pico-8 play session: mixed d-pad (fixed 12-tick cycle)

[t = 2 s] mixed d-pad (1.2s cycle ×~1): → ← ↑ ↓ + 🅾/❎ taps, ~2s
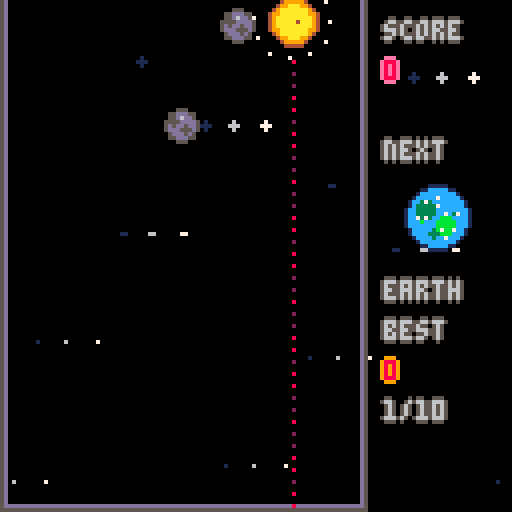
[t = 4 s] mixed d-pad (1.2s cycle ×~3): → ← ↑ ↓ + 🅾/❎ taps, ~4s
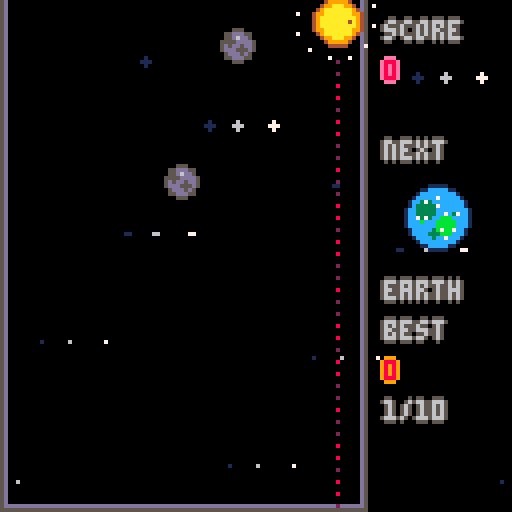

pico-8 cartridge
version 42
__lua__
-- cosmic cascade
-- by hailey stewart

-- tab 0: main
-- core game loop and initialization

function _init()
  -- initialize menu state first
  game_state = "menu"
  setup_menu()
  
  -- drop position and properties
  drop_x = 45        -- where we're aiming (centered in container)
  drop_y = 5         -- drop height (very top)
  
  -- game area (minimal 1px walls, ground 2px from bottom)
  ground_y = 126     -- ground starts 2 pixels from bottom
  container_left = 1    -- 1 pixel left wall
  container_right = 90  -- leaves 1px for right wall + space for ui
  
  -- drop system
  holding_planet = true  -- true = holding, false = can drop next
  
  -- planet type system
  current_planet_type = 1  -- start with mercury
  next_planet_type = random_small_planet()
  
  -- all planets on screen
  planets = {}
  
  -- particle system for merge effects
  particles = {}
  
  -- game scoring
  score = 0
  
  -- initialize game state variables
  high_score = 0
  restart_hold_time = 0
  restart_required_time = 1  -- 1 second
  hasdropped = false  -- track if player has dropped a planet yet
  failcounter = 0     -- fail counter for game over detection
end

function _update60()
  if game_state == "menu" then
    update_menu()
  elseif game_state == "playing" then
    -- update game state logic first
    update_game_state()
    
    if holding_planet then
      -- when holding: allow left/right movement for aiming
      if btn(0) then drop_x = drop_x - 2 end  -- left (faster for bigger container)
      if btn(1) then drop_x = drop_x + 2 end  -- right
      
      -- keep drop position within bounds (much larger container)
      local planet_radius = planet_types[current_planet_type][1]
      if drop_x - planet_radius < container_left then
        drop_x = container_left + planet_radius
      end
      if drop_x + planet_radius > container_right then
        drop_x = container_right - planet_radius
      end
      
      -- drop the planet when z is pressed
      if btnp(4) then
        -- create new planet and add to planets table
        local planet_radius = planet_types[current_planet_type][1]
        local new_planet = {
          x = drop_x,
          y = drop_y,
          vx = 0,
          vy = 0,
          planet_type = current_planet_type,
          weight = planet_radius,
          hitcount = 0,      -- initialize for game over detection
          failcounter = 0    -- initialize for game over detection
        }
        add(planets, new_planet)
        
        -- mark that we've dropped our first planet
        hasdropped = true
        
        -- prepare next planet
        current_planet_type = next_planet_type
        next_planet_type = random_small_planet()
      end
    end
    
    -- update physics
    update_physics()
    
    -- update particles
    update_particles()

    -- manual restart (x button) - only during gameplay
    if btnp(5) then
      restart_game()
    end
  elseif game_state == "gameover" then
    -- restart logic handled in update_game_state()
    update_game_state()
  end
end

function _draw()
  if game_state == "menu" then
    draw_menu()
  else
    -- clear screen with deep space background
    cls(0)  -- black background
    
    -- draw space background
    draw_space_background()
    
    -- draw container
    draw_container()
    
    -- draw all planets that have been dropped
    for planet in all(planets) do
      draw_planet(planet.x, planet.y, planet.planet_type)
      
      -- draw warning indicator for planets above danger zone
      if planet.failcounter and planet.failcounter > 3 then
        local planet_radius = planet_types[planet.planet_type][1]
        -- flashing red circle around failing planet
        local flash_color = 8 + flr(time() * 8) % 2  -- alternates between 8 and 9 (red/orange)
        circ(planet.x, planet.y, planet_radius + 1, flash_color)
      end
    end
    
    -- draw merge particle effects
    draw_particles()
    
    -- draw drop cursor and preview when holding (only during gameplay)
    if holding_planet and game_state == "playing" then
      draw_drop_preview()
    end
    
    -- draw ui
    draw_ui()
    
    -- draw game over screen if needed (no more victory state)
    if game_state == "gameover" then
      draw_game_over_screen()
    end
  end
end
-->8
-- tab 1: physics
-- planet movement, collisions, and merging

function update_physics()
  -- reset hitcount for all planets at start of frame
  for planet in all(planets) do
    planet.hitcount = planet.hitcount or 0
    planet.failcounter = planet.failcounter or 0
  end
  
  -- update all planets on screen
  for planet in all(planets) do
    local planet_radius = planet_types[planet.planet_type][1]
    
    -- reset collision impulses
    planet.ix = 0
    planet.iy = 0
    
    -- apply lighter gravity
    planet.vy = planet.vy + 0.05
    
    -- move planet
    planet.x = planet.x + planet.vx
    planet.y = planet.y + planet.vy
    
    -- bounce off ground
    if planet.y + planet_radius > ground_y then
      planet.y = ground_y - planet_radius
      planet.vy = abs(planet.vy) * -0.5
    end
    
    -- bounce off walls (updated for much larger container)
    if planet.x < container_left + planet_radius then
      planet.x = container_left + planet_radius
      planet.vx = abs(planet.vx) * 0.5
    end
    if planet.x > container_right - planet_radius then
      planet.x = container_right - planet_radius
      planet.vx = abs(planet.vx) * -0.5
    end
  end

  -- collision detection and merging
  local merges = {}
  
  for i = 1, #planets do
    for j = i + 1, #planets do
      local planet1 = planets[i]
      local planet2 = planets[j]
      local radius1 = planet_types[planet1.planet_type][1]
      local radius2 = planet_types[planet2.planet_type][1]
      
      -- calculate distance between planets
      local dx = planet1.x - planet2.x
      local dy = planet1.y - planet2.y
      local distance = sqrt(dx * dx + dy * dy)
      local min_distance = radius1 + radius2
      
      -- if planets are overlapping
      if distance < min_distance and distance > 0 then
        -- mark both planets as having been hit (for game over detection)
        planet1.hitcount = planet1.hitcount + 1
        planet2.hitcount = planet2.hitcount + 1
        
        -- calculate push amount
        local push = min_distance - distance
        
        -- use planet weight
        local weight1 = planet1.weight
        local weight2 = planet2.weight
        local total_weight = weight1 + weight2
        local strength1 = weight2 / total_weight
        local strength2 = weight1 / total_weight
        
        -- normalize direction
        dx = dx / distance
        dy = dy / distance
        
        -- accumulate impulses
        planet1.ix = planet1.ix + dx * push * strength1
        planet1.iy = planet1.iy + dy * push * strength1
        planet2.ix = planet2.ix - dx * push * strength2
        planet2.iy = planet2.iy - dy * push * strength2
        
        -- check for merge
        if planet1.planet_type == planet2.planet_type then
          add(merges, {planet1, planet2})
        end
      end
    end
  end
  
  -- apply accumulated impulses
  for planet in all(planets) do
    planet.x = planet.x + planet.ix * 0.7
    planet.y = planet.y + planet.iy * 0.7
    planet.vx = planet.vx + planet.ix * 0.35
    planet.vy = planet.vy + planet.iy * 0.35
  end
  
  -- process merges
  process_merges(merges)
end

function process_merges(merges)
  for merge in all(merges) do
    local planet1 = merge[1]
    local planet2 = merge[2]
    
    if planet1.deleted != true and planet2.deleted != true then
      -- calculate merge position
      local merge_x = (planet1.x + planet2.x) / 2
      local merge_y = (planet1.y + planet2.y) / 2
      
      -- create star particle effect at merge location
      create_merge_particles(merge_x, merge_y, planet1.planet_type)
      
      -- add score based on planet type (bigger bonus for later planets)
      score = score + planet1.planet_type * planet1.planet_type * 5
      
      -- special case: if both planets are suns, they disappear instead of merging
      if planet_types[planet1.planet_type][4] == "sun" and planet_types[planet2.planet_type][4] == "sun" then
        -- create extra spectacular particle effect for sun collision
        create_sun_collision_effect(merge_x, merge_y)
        -- add bonus score for sun collision
        score = score + 1000
        
        -- both suns disappear - no new planet created
        planet1.deleted = true
        planet2.deleted = true
        del(planets, planet1)
        del(planets, planet2)
        
      else
        -- normal merge: create new bigger planet
        local new_type = planet1.planet_type + 1
        if new_type <= #planet_types then
          local new_radius = planet_types[new_type][1]
          local new_planet = {
            x = merge_x,
            y = merge_y,
            vx = (planet1.vx + planet2.vx) / 2,
            vy = (planet1.vy + planet2.vy) / 2,
            planet_type = new_type,
            weight = new_radius,
            hitcount = 0,      -- initialize hitcount
            failcounter = 0    -- initialize failcounter
          }
          add(planets, new_planet)
          
          -- special celebration for creating the sun!
          if planet_types[new_type][4] == "sun" then
            create_sun_celebration(merge_x, merge_y)
          end
        end
        
        -- remove old planets
        planet1.deleted = true
        planet2.deleted = true
        del(planets, planet1)
        del(planets, planet2)
      end
    end
  end
end

function create_sun_collision_effect(x, y)
  -- massive particle explosion when two suns collide
  for i = 1, 150 do
    local angle = rnd(1)
    local speed = rnd(12) + 5  -- faster and more spread out
    local particle = {
      x = x,
      y = y,
      vx = cos(angle) * speed,
      vy = sin(angle) * speed,
      life = 100 + rnd(50),  -- longer lasting
      max_life = 100 + rnd(50),
      color = rnd() > 0.3 and 7 or (rnd() > 0.5 and 9 or 10),  -- white, orange, yellow
      size = rnd(4) + 3  -- bigger particles
    }
    particle.max_life = particle.life
    add(particles, particle)
  end
end

function create_sun_celebration(x, y)
  -- extra spectacular particle effect for the sun
  for i = 1, 100 do
    local angle = rnd(1)
    local speed = rnd(8) + 3
    local particle = {
      x = x,
      y = y,
      vx = cos(angle) * speed,
      vy = sin(angle) * speed,
      life = 80 + rnd(40),
      max_life = 80 + rnd(40),
      color = rnd() > 0.5 and 9 or 10,  -- orange and yellow
      size = rnd(3) + 2
    }
    particle.max_life = particle.life
    add(particles, particle)
  end
end
-->8
-- tab 2: planets
-- planet configurations and drawing functions

-- planet configurations: radius, main_color, accent_color, name
planet_types = {
  {4, 5, 13, "mercury"},     -- tiny
  {6, 9, 4, "venus"},        -- small  
  {8, 12, 7, "earth"},       -- medium
  {10, 8, 2, "mars"},        -- large
  {12, 11, 3, "jupiter"},    -- bigger gas giant with rings
  {14, 10, 9, "saturn"},     -- big with prominent rings
  {17, 13, 5, "uranus"},     -- ice giant
  {19, 1, 12, "neptune"},    -- ice giant
  {22, 6, 5, "pluto"},       -- dwarf planet
  {24, 9, 10, "sun"},        -- the ultimate goal!
}

function random_small_planet()
  -- only spawn the 4 smallest planets for now
  return flr(rnd(4)) + 1
end

function draw_planet(x, y, planet_type)
  local config = planet_types[planet_type]
  local radius = config[1]
  local main_color = config[2]
  local accent_color = config[3]
  local name = config[4]
  
  if name == "mercury" then
    -- mercury: cratered surface
    circfill(x, y, radius, 5)      -- gray base
    circfill(x, y, radius - 1, 13) -- lighter center
    -- multiple craters
    circfill(x - 2, y - 1, 1, 5)
    circfill(x + 1, y + 1, 1, 5)
    pset(x, y - 2, 6)
    
  elseif name == "venus" then
    -- venus: thick atmosphere
    circfill(x, y, radius, 4)      -- brown base
    circfill(x, y, radius - 1, 9)  -- orange atmosphere
    circfill(x, y, radius - 2, 10) -- yellow center
    -- atmospheric swirls (adjusted for smaller size)
    for i = 1, 2 do
      local angle = time() * 0.5 + i
      local sx = x + cos(angle) * (radius - 2)
      local sy = y + sin(angle) * 1
      pset(sx, sy, 4)
    end
    
  elseif name == "earth" then
    -- earth: blue with continents and extended atmosphere/clouds
    circfill(x, y, radius, 1)      -- dark blue base
    circfill(x, y, radius - 1, 12) -- blue oceans
    
    -- continents (green/brown) - extended 1 radius outward
    circfill(x - 3, y - 2, 2, 3)   -- continent 1 (larger)
    circfill(x + 2, y + 2, 2, 11)  -- continent 2 (larger)
    circfill(x - 1, y + 4, 1, 3)   -- small island (extended)
    pset(x + 4, y - 1, 3)          -- additional land (extended)
    pset(x - 4, y + 1, 11)         -- additional land (extended)
    
    -- white clouds extending 1 radius beyond surface
    pset(x - 5, y, 7)              -- extended cloud
    pset(x + 5, y - 1, 7)          -- extended cloud
    pset(x + 2, y + 5, 7)          -- extended cloud
    pset(x, y - 5, 7)              -- extended cloud
    pset(x - 3, y - 4, 7)          -- extended cloud
    pset(x + 4, y + 3, 7)          -- extended cloud
    -- original closer clouds
    pset(x - 3, y, 7)
    pset(x + 2, y - 1, 7)
    pset(x + 1, y + 3, 7)
    pset(x, y - 3, 7)
    
  elseif name == "mars" then
    -- mars: red planet with polar caps
    circfill(x, y, radius, 2)      -- dark red base
    circfill(x, y, radius - 1, 8)  -- red surface
    circfill(x, y, radius - 2, 14) -- light red center
    -- polar ice caps (adjusted for smaller size)
    circfill(x, y - radius + 2, 1, 7) -- north pole
    circfill(x, y + radius - 2, 1, 7) -- south pole
    -- dust storms
    pset(x - 2, y, 4)
    pset(x + 2, y - 1, 4)
    pset(x - 1, y + 2, 4)
    
  elseif name == "jupiter" then
    -- jupiter: gas giant with subtle rings and great red spot
    -- draw subtle rings first (jupiter has faint rings)
    for r = 10, 11 do
      for angle = 0, 1, 0.1 do
        local ring_x = x + cos(angle) * r
        local ring_y = y + sin(angle) * r
        if rnd() > 0.7 then  -- sparse, faint rings
          pset(ring_x, ring_y, 5)
        end
      end
    end
    
    -- draw planet body (adjusted for radius 12)
    circfill(x, y, radius - 2, 3)      -- dark green base
    circfill(x, y, radius - 3, 11)     -- light green
    circfill(x, y, radius - 4, 10)     -- yellow center
    
    -- horizontal bands
    for i = -2, 2 do
      line(x - radius + 3, y + i * 2, x + radius - 3, y + i * 2, 3)
    end
    -- great red spot
    circfill(x - 2, y + 1, 2, 8)
    circfill(x - 2, y + 1, 1, 2)
    
  elseif name == "saturn" then
    -- saturn: pale yellow with prominent rings inside the radius
    -- draw rings first (behind the planet) - adjusted for radius 14
    for r = 10, 12 do
      circ(x, y, r, 6)  -- outer ring system
    end
    for r = 7, 8 do
      circ(x, y, r, 5)  -- inner ring system
    end

    -- draw planet body (smaller than full radius to fit rings)
    circfill(x, y, 8, 4)      -- brown base
    circfill(x, y, 7, 10)     -- yellow
    circfill(x, y, 6, 9)      -- orange center

    -- draw rings in front (partial overlap)
    for r = 10, 12 do
      -- draw only parts of rings that would be in front
      for angle = 0.3, 0.7, 0.05 do
        local ring_x = x + cos(angle) * r
        local ring_y = y + sin(angle) * r
        pset(ring_x, ring_y, 6)
      end
    end
    
  elseif name == "uranus" then
    -- uranus: distinctive cyan ice giant (adjusted for radius 17)
    circfill(x, y, radius, 1)      -- dark base
    circfill(x, y, radius - 1, 12) -- light blue main color
    circfill(x, y, radius - 2, 7)  -- white icy center
    
    -- uranus is tilted on its side - draw tilted bands
    for i = -4, 4 do
      local band_x1 = x - radius + 4 + i * 2
      local band_y1 = y - radius + 8
      local band_x2 = x + radius - 4 + i * 2  
      local band_y2 = y + radius - 8
      line(band_x1, band_y1, band_x2, band_y2, 13)
    end
    
    -- ice crystals in distinctive pattern (more for larger size)
    for i = 1, 10 do
      local angle = i * 0.1
      local ix = x + cos(angle) * (radius - 5)
      local iy = y + sin(angle) * (radius - 5)
      pset(ix, iy, 7)
    end
    
  elseif name == "neptune" then
    -- neptune: distinctive deep blue with pink storm features (adjusted for radius 19)
    circfill(x, y, radius, 0)      -- black base
    circfill(x, y, radius - 1, 1)  -- dark blue
    circfill(x, y, radius - 2, 12) -- light blue middle
    
    -- distinctive pink storm systems (using color 14) - larger for bigger planet
    circfill(x - 6, y - 5, 5, 14)   -- large pink storm
    circfill(x - 6, y - 5, 4, 2)    -- dark red center
    circfill(x + 5, y + 4, 3, 14)   -- smaller pink storm
    
    -- unique wind pattern with pink highlights (more for larger size)
    for i = 1, 8 do
      local angle = time() * 0.4 + i * 0.25
      local wx = x + cos(angle) * (radius - 4)
      local wy = y + sin(angle) * 4
      local color = (i % 2 == 0) and 14 or 7  -- alternate pink and white
      pset(wx, wy, color)
    end
    
    -- additional pink atmospheric features
    pset(x - 3, y + 7, 14)
    pset(x + 7, y - 2, 14)
    pset(x - 7, y + 3, 14)
    pset(x + 2, y - 8, 14)
    
  elseif name == "pluto" then
    -- pluto: small, icy dwarf planet (standalone, no charon)
    circfill(x, y, radius, 5)      -- gray base
    circfill(x, y, radius - 1, 6)  -- lighter gray
    circfill(x, y, radius - 2, 7)  -- white center
    -- surface features (heart-shaped region like real pluto)
    circfill(x - 4, y - 4, 3, 4)   -- dark region (like real pluto's heart)
    circfill(x + 2, y + 3, 4, 5)   -- another surface feature
    circfill(x - 2, y + 5, 2, 13)  -- bright icy region
    -- surface details
    pset(x + 6, y - 2, 4)          -- surface marking
    pset(x - 6, y + 1, 7)          -- ice patch
    
  elseif name == "sun" then
    -- sun: massive, brilliant star with solar flares (adjusted for radius 24)
    -- solar corona (outermost layer)
    for r = radius - 2, radius do
      circ(x, y, r, 9)  -- orange corona
    end
    
    -- main solar body
    circfill(x, y, radius - 3, 10)  -- yellow base
    circfill(x, y, radius - 5, 9)   -- orange middle
    circfill(x, y, radius - 7, 8)   -- red core
    
    -- solar flares and prominences (adjusted for smaller size)
    for i = 1, 8 do
      local angle = time() + i * 0.25
      local flare_x = x + cos(angle) * (radius - 2)
      local flare_y = y + sin(angle) * (radius - 2)
      local flare_length = sin(time() * 2 + i) * 2 + 3  -- shorter flares
      local end_x = flare_x + cos(angle) * flare_length
      local end_y = flare_y + sin(angle) * flare_length
      line(flare_x, flare_y, end_x, end_y, 9)
    end
    
    -- sunspots (adjusted positions)
    circfill(x - 4, y - 3, 1, 2)
    circfill(x + 3, y + 2, 1, 0)
    circfill(x - 1, y + 4, 1, 4)
  end
end
-->8
-- tab 3: particles
-- particle system for merge effects

function create_merge_particles(x, y, planet_type)
  -- create bigger, more spectacular white star particles
  local particle_count = 30 + planet_type * 5  -- more particles for bigger planets
  
  for i = 1, particle_count do
    local angle = rnd(1)  -- random direction
    local speed = rnd(5) + 2  -- faster, more dramatic spread
    local particle = {
      x = x,
      y = y,
      vx = cos(angle) * speed,
      vy = sin(angle) * speed,
      life = 40 + rnd(30),  -- longer lasting particles
      max_life = 40 + rnd(30),
      color = 7,  -- bright white
      size = rnd(2) + 1  -- varying particle sizes
    }
    particle.max_life = particle.life
    add(particles, particle)
  end
  
  -- add some special golden particles for bigger planets
  if planet_type >= 5 then  -- jupiter and above
    for i = 1, 10 do
      local angle = rnd(1)
      local speed = rnd(3) + 1
      local particle = {
        x = x,
        y = y,
        vx = cos(angle) * speed,
        vy = sin(angle) * speed,
        life = 50 + rnd(20),
        max_life = 50 + rnd(20),
        color = 10,  -- golden yellow
        size = 2
      }
      particle.max_life = particle.life
      add(particles, particle)
    end
  end
end

function update_particles()
  for p in all(particles) do
    -- move particle
    p.x = p.x + p.vx
    p.y = p.y + p.vy
    
    -- apply gravity and friction
    p.vy = p.vy + 0.1  -- slight gravity
    p.vx = p.vx * 0.98  -- air resistance
    p.vy = p.vy * 0.98
    
    -- fade out over time
    p.life = p.life - 1
    
    -- remove dead particles
    if p.life <= 0 then
      del(particles, p)
    end
  end
end

function draw_particles()
  for p in all(particles) do
    -- draw star shape that fades out with varying sizes
    local fade = p.life / p.max_life
    if fade > 0.3 then
      -- draw larger plus sign for star effect
      local size = p.size or 1
      pset(p.x, p.y, p.color)
      for s = 1, size do
        pset(p.x - s, p.y, p.color)
        pset(p.x + s, p.y, p.color)
        pset(p.x, p.y - s, p.color)
        pset(p.x, p.y + s, p.color)
      end
    else
      -- just single pixel when fading
      pset(p.x, p.y, p.color)
    end
  end
end
-->8
-- tab 4: ui
-- user interface and drawing functions

function draw_space_background()
  -- clear to black space
  cls(0)
  
  -- draw scrolling galaxy background
  draw_moving_galaxy()
end

function draw_moving_galaxy()
  -- multiple layers for parallax effect
  draw_galaxy_layer(0.3, 1, 19)   -- slow moving distant stars
  draw_galaxy_layer(0.7, 6, 15)   -- medium speed gray stars  
  draw_galaxy_layer(1.2, 7, 13)   -- faster white stars
  draw_cosmic_dust()              -- moving cosmic dust clouds
  draw_shooting_stars()           -- angled shooting stars
end

function draw_galaxy_layer(speed, color, star_count)
  local scroll_offset = time() * speed * 10
  
  for star_id = 1, star_count do
    -- create deterministic star positions that repeat seamlessly
    local base_x = (star_id * 47) % 256  -- use 256 for seamless wrapping
    local star_y = (star_id * 31) % 128
    
    -- apply scrolling with wrapping
    local star_x = (base_x + scroll_offset) % 256
    
    -- only draw if star is on screen (with extra margin for wrapping)
    if star_x < 140 then
      -- handle screen wrapping
      local screen_x = star_x % 128
      
      -- different star types based on star_id
      local star_type = star_id % 4
      
      if star_type == 0 then
        -- single pixel
        pset(screen_x, star_y, color)
        
      elseif star_type == 1 then
        -- small cross
        pset(screen_x, star_y, color)
        if screen_x > 0 then pset(screen_x-1, star_y, color) end
        if screen_x < 127 then pset(screen_x+1, star_y, color) end
        if star_y > 0 then pset(screen_x, star_y-1, color) end
        if star_y < 127 then pset(screen_x, star_y+1, color) end
        
      elseif star_type == 2 then
        -- double pixel
        pset(screen_x, star_y, color)
        if screen_x < 127 then pset(screen_x+1, star_y, color) end
        
      else
        -- single bright pixel
        pset(screen_x, star_y, color)
      end
    end
  end
end

function draw_cosmic_dust()
  -- slow moving cosmic dust clouds
  local dust_scroll = time() * 0.5 * 10
  
  for dust_id = 1, 6 do
    local base_x = (dust_id * 67) % 256
    local dust_y = (dust_id * 41) % 128
    local dust_x = (base_x + dust_scroll) % 256
    
    if dust_x < 140 then
      local screen_x = dust_x % 128
      
      -- create small dust cloud clusters
      for i = 0, 3 do
        for j = 0, 2 do
          local cloud_x = screen_x + i
          local cloud_y = dust_y + j
          
          if cloud_x < 128 and cloud_y < 128 then
            -- very subtle dark blue dust
            if (cloud_x + cloud_y + dust_id) % 3 == 0 then
              pset(cloud_x, cloud_y, 1)  -- dark blue
            end
          end
        end
      end
    end
  end
end

function draw_shooting_stars()
  -- shooting stars with angled trajectories
  for star_id = 1, 4 do
    -- each shooting star has a different cycle time
    local cycle_time = 3 + star_id * 0.7  -- different speeds
    local star_progress = (time() + star_id * 2) % cycle_time / cycle_time
    
    -- only show shooting star for part of its cycle
    if star_progress > 0.1 and star_progress < 0.4 then
      -- deterministic starting position and angle for each star
      local start_x = 140 + (star_id * 43) % 50  -- start off-screen right
      local start_y = (star_id * 37) % 100       -- random y position
      local angle = 0.15 + (star_id * 0.1)      -- different angles
      
      -- calculate current position based on progress
      local distance = star_progress * 200  -- how far it's traveled
      local current_x = start_x - cos(angle) * distance
      local current_y = start_y + sin(angle) * distance
      
      -- draw the shooting star trail
      local trail_length = 8 + star_id * 2
      for i = 0, trail_length do
        local trail_x = current_x + cos(angle) * i * 2
        local trail_y = current_y - sin(angle) * i * 2
        
        if trail_x >= 0 and trail_x < 128 and trail_y >= 0 and trail_y < 128 then
          -- fade the trail from bright white to dark
          local brightness = 7 - flr(i / 3)  -- fade from white to darker
          if brightness > 0 then
            pset(trail_x, trail_y, max(brightness, 1))
          end
        end
      end
      
      -- bright head of shooting star
      if current_x >= 0 and current_x < 128 and current_y >= 0 and current_y < 128 then
        pset(current_x, current_y, 7)      -- bright white head
        pset(current_x-1, current_y, 7)    -- make head slightly wider
        pset(current_x, current_y-1, 7)
      end
    end
  end
end

function draw_container()
  -- draw two-layer container: outer purple, inner black
  
  -- outer purple layer (thicker walls)
  -- outer ground (2 pixels thick)
  line(container_left - 1, ground_y, container_right + 1, ground_y, 13)      -- purple ground line
  line(container_left - 1, ground_y + 1, container_right + 1, ground_y + 1, 5) -- second ground line
  
  -- outer left wall (2 pixels thick)  
  line(container_left - 1, 0, container_left - 1, ground_y + 1, 5)          -- outer purple left wall
  line(container_left, 0, container_left, ground_y, 13)                      -- inner purple left wall
  
  -- outer right wall (2 pixels thick)
  line(container_right, 0, container_right, ground_y, 13)                    -- inner purple right wall  
  line(container_right + 1, 0, container_right + 1, ground_y + 1, 5)        -- outer purple right wall
  
  -- inner black layer (1 pixel inside the purple)
  -- inner ground
  line(container_left + 1, ground_y - 1, container_right - 1, ground_y - 1, 0) -- black ground line
  
  -- inner left wall
  line(container_left + 1, 0, container_left + 1, ground_y - 1, 0)          -- black left wall
  
  -- inner right wall
  line(container_right - 1, 0, container_right - 1, ground_y - 1, 0)        -- black right wall
  
  -- danger indicator when failcounter > 3
  if failcounter > 3 then
    local container_width = container_right - container_left
    local fail_width = container_width * 0.5 * (failcounter / 120)
    -- red warning bars from left and right (shrunk by 1 pixel each side)
    rectfill(container_left + 1, 7, container_left + fail_width, 9, 8)  -- left red bar (moved 1 pixel right)
    rectfill(container_right - fail_width, 7, container_right - 1, 9, 8) -- right red bar (moved 1 pixel left)
  end
end

function draw_drop_preview()
  local planet_radius = planet_types[current_planet_type][1]
  
  -- draw a glowing drop path (adjusted for new container)
  for y = drop_y + 10, ground_y, 3 do
    local glow = sin(time() * 2 + y * 0.1) * 0.5 + 0.5
    local color = glow > 0.5 and 8 or 2
    pset(drop_x, y, color)
  end
  
  -- draw the planet we're about to drop
  draw_planet(drop_x, drop_y, current_planet_type)
  
  -- draw orbital indicator around planet
  for i = 1, 12 do
    local angle = i / 12 + time() * 0.5
    local orbit_x = drop_x + cos(angle) * (planet_radius + 4)
    local orbit_y = drop_y + sin(angle) * (planet_radius + 4)
    pset(orbit_x, orbit_y, 7)
  end
end

function draw_ui()
  -- right side ui - clean format
  local ui_x = 96
  
  -- large "score" header with light grey text and dark grey outline
  sprint("score", ui_x, 5, 6, 5)  -- light grey with dark grey outline
  
  -- score value in pink with peach outline
  sprint(score, ui_x, 15, 8, 14)  -- red text with pink outline
  if score > high_score then
    sprint("★", ui_x + 23, 15, 10, 9)  -- yellow star with orange outline (new best!)
  end
  
  -- large "next" header in light grey text and dark grey outline
  sprint("next", ui_x, 35, 6, 5)  -- light grey with dark grey outline
  
  -- next planet preview with planet name
  draw_planet(ui_x + 13, 54, next_planet_type)
  
  -- draw planet name under the preview
  local planet_name = planet_types[next_planet_type][4]
  sprint(planet_name, ui_x, 70, 6, 5)  -- light grey with dark grey outline
  
  -- best section with light grey text and dark grey outline
  sprint("best", ui_x, 80, 6, 5)  -- light grey with dark grey outline
  sprint(high_score, ui_x, 90, 8, 9)  -- red with orange outline
  
  -- progress section (show highest planet achieved) with light grey text and dark grey outline
  local max_planet = 1
  local sun_count = 0
  for planet in all(planets) do
    max_planet = max(max_planet, planet.planet_type)
    if planet_types[planet.planet_type][4] == "sun" then
      sun_count = sun_count + 1
    end
  end
  
  if sun_count > 0 then
    sprint("sun ★", ui_x, 100, 10, 9)  -- orange with yellow outline
    sprint("achieved!", ui_x, 110, 10, 9)  -- orange with yellow outline
  else
    sprint(max_planet .. "/" .. #planet_types, ui_x, 100, 6, 5)  -- light grey with dark grey outline
  end
end

-- outlined text function
function sprint(text, x, y, col1, col2)
  print(text, x, y+1, col2)   -- shadow down
  print(text, x, y-1, col2)   -- shadow up  
  print(text, x+1, y, col2)   -- shadow right
  print(text, x-1, y, col2)   -- shadow left
  print(text, x, y, col1)     -- main text on top
end
-->8
-- tab 5: gamelogic
-- game states, scoring, and additional features

-- game state management (menu, playing, and gameover)
game_state = "menu"

-- high score system
high_score = 0

-- play again system
restart_hold_time = 0
restart_required_time = 1  -- 1 second

-- fail counter system
failcounter = 0

-- menu system
menu_planets = {}

-- sprite-based text drawing
function draw_sprite_text_cosmic(x, y)
  -- draw top half of cosmic (sprites 000-005)
  for i = 0, 5 do
    spr(i, x + i * 8, y)
  end
  
  -- draw bottom half of cosmic (sprites 016-021)  
  for i = 0, 5 do
    spr(16 + i, x + i * 8, y + 8)
  end
end

function draw_sprite_text_cascade(x, y)
  -- draw top half of cascade (sprites 006-012)
  for i = 0, 6 do
    spr(6 + i, x + i * 8, y)
  end
  
  -- draw bottom half of cascade (sprites 022-028)  
  for i = 0, 6 do
    spr(22 + i, x + i * 8, y + 8)
  end
end

-- menu setup function
function setup_menu()
  menu_planets = {}
  for i = 1, 20 do
    local planet_type = flr(rnd(#planet_types)) + 1  -- all planet types for menu
    local planet_radius = planet_types[planet_type][1]
    local y = rnd(128)
    menu_planets[i] = {
      x = rnd(128),
      y = y,
      vy = y / 50,
      planet_type = planet_type,
      radius = planet_radius
    }
  end
end

-- menu update function
function update_menu()
  for i, planet in pairs(menu_planets) do
    planet.y = planet.y + planet.vy
    planet.vy = planet.vy + 0.02
    if planet.y > 128 + planet.radius then
      planet.x = rnd(128)
      planet.vy = 0
      planet.planet_type = flr(rnd(#planet_types)) + 1  -- all planet types
      planet.radius = planet_types[planet.planet_type][1]
      planet.y = -planet.radius - 10
    end
  end
  
  if btnp(4) then
    start_game()
  end
end

-- menu drawing function
function draw_menu()
  -- draw space background
  draw_space_background()
  
  -- draw falling planets
  for i, planet in pairs(menu_planets) do
    draw_planet(planet.x, planet.y, planet.planet_type)
  end
  
  -- draw custom sprite-based title (properly centered)
  draw_sprite_text_cosmic(40, 25)    -- cosmic: 48px wide, centered at (128-48)/2 = 40
  draw_sprite_text_cascade(36, 45)   -- cascade: 56px wide, centered at (128-56)/2 = 36
  
  -- draw subtitle and instructions
  local subtitles = {
    "a \"suika game\" clone",
    "in space!",
    "",
    "press 🅾️ to start "
  }
  
  for i = 1, #subtitles do
    local text = subtitles[i]
    local col, outline_col
    if i > 3 then
      col = 8        -- red for start instruction
      outline_col = 14  -- pink outline
    else
      col = 6        -- light grey for subtitles
      outline_col = 5   -- dark grey outline
    end
    sprint(text, 65 - #text * 2, 84 + i * 7, col, outline_col)
  end
  
  -- draw high score if we have one
  if high_score > 0 then
    sprint("best: " .. high_score, 64 - (#("best: " .. high_score) * 2), 64, 6, 5)
  end
end

-- start game function
function start_game()
  game_state = "playing"
  planets = {}
  particles = {}
  drop_x = 45
  holding_planet = true
  current_planet_type = 1
  next_planet_type = random_small_planet()
  score = 0
  restart_hold_time = 0
  hasdropped = false
  failcounter = 0
end

-- game over detection
function check_game_over()
  local maxfailcount = 0
  
  for planet in all(planets) do
    local planet_radius = planet_types[planet.planet_type][1]
    local ymin = planet.y - planet_radius
    
    if ymin < 8 and planet.hitcount and planet.hitcount > 0 then
      planet.failcounter = (planet.failcounter or 0) + 1
      maxfailcount = max(maxfailcount, planet.failcounter)
    else
      planet.failcounter = 0
    end
    
    planet.hitcount = 0
  end
  
  if maxfailcount > 0 then
    failcounter = failcounter + 1
    if failcounter > 120 then
      return true
    end
  else
    failcounter = 0
  end
  
  return false
end

-- container overflow detection
function check_container_overflow()
  local planets_in_upper_half = 0
  for planet in all(planets) do
    if planet.y < ground_y / 2 then
      planets_in_upper_half = planets_in_upper_half + 1
    end
  end
  return planets_in_upper_half > 8
end

-- main game state update function
function update_game_state()
  if game_state == "playing" then
    if hasdropped then
      if check_game_over() then
        game_state = "gameover"
        if score > high_score then
          high_score = score
        end
      end
    end
  elseif game_state == "gameover" then
    if btn(4) then
      restart_hold_time = restart_hold_time + 1/60
      if restart_hold_time >= restart_required_time then
        restart_game()
      end
    else
      restart_hold_time = 0
    end
  end
end

-- restart function (returns to menu instead of directly restarting)
function restart_game()
  game_state = "menu"
  setup_menu()
  restart_hold_time = 0
end

-- game over screen drawing
function draw_game_over_screen()
  -- overlay
  for y = 30, 85 do
    for x = 20, 108 do
      if (x + y) % 2 == 0 then
        pset(x, y, 0)
      end
    end
  end
  
  -- game over box
  rectfill(25, 35, 103, 80, 1)
  rect(25, 35, 103, 80, 0)
  
  -- text with outlines
  sprint("game over", 46, 40, 8, 2)
  sprint("final score:", 42, 50, 6, 5)
  
  local score_str = tostr(score)
  local score_x = 64 - (#score_str * 2)
  sprint(score_str, score_x, 60, 8, 2)
  
  sprint("hold z to menu", 34, 70, 6, 5)
  
  -- progress circle when holding z
  if btn(4) then
    -- circle position
    local x = 63.5
    local y = 90.5
    
    -- draw circle background and outline
    circfill(x, y, 7, 9)
    circ(x, y, 7, 0)
    
    -- progress calculation
    local progress = restart_hold_time / restart_required_time
    
    -- draw progress arc
    for a = 0.001, progress, 0.003 do
      local x2 = cos(0.25 - a) * 6 + x
      local y2 = sin(0.25 - a) * 6 + y
      line(x, y, x2, y2, 8)
    end
  end
end
__gfx__
00888880008888800088888000888008880088008888800000888880008888000888880008888800088880088888800888880000000000000000000000000000
08999998089999980899999808999889998899889999980008999998089999808999998089999980899998899999888999998000000000000000000000000000
89999999899999998999999989999999999899899999998089999999899999989999999899999998999999899999988999998000000000000000000000000000
89988899899888998998889989988998899899899888998089988899899889989988899899888998998899899889998998880000000000000000000000000000
89980088899808998999988889988998899899899800880089980088899889989999888899800888998899899808998998800000000000000000000000000000
89980088899808998888999989980880899899899800880089980088899999988889999899800888999999899808998999980000000000000000000000000000
89988899899888998998889989980000899899899888998089988899899889989988899899888998998899899889998998880000000000000000000000000000
89999999899999998999999989980000899899899999998089999999899889989999999899999998998899899999988999998000000000000000000000000000
08999998089999980899999889980000899899889999980008999998899889988999998089999988998899899999888999998000000000000000000000000000
00888880008888800088888008800000088088008888800000888880088008800888880008888800880088088888800888880000000000000000000000000000
__map__
0000000000000000000000000000000000000000000000000000000000000000000000000000000000000000000000000000000000000000000000000000000000000000000000000000000000000000000000000000000000000000000000000000000000000000000000000000000000000000000000000000000000000000
0000000000000000000000000000000000000000000000000000000000000000000000000000000000000000000000000000000000000000000000000000000000000000000000000000000000000000000000000000000000000000000000000000000000000000000000000000000000000000000000000000000000000000
0000000000000000000000000000000000000000000000000000000000000000000000000000000000000000000000000000000000000000000000000000000000000000000000000000000000000000000000000000000000000000000000000000000000000000000000000000000000000000000000000000000000000000
0000000000000000000000000000000000000000000000000000000000000000000000000000000000000000000000000000000000000000000000000000000000000000000000000000000000000000000000000000000000000000000000000000000000000000000000000000000000000000000000000000000000000000
0000000000000000000000000000000000000000000000000000000000000000000000000000000000000000000000000000000000000000000000000000000000000000000000000000000000000000000000000000000000000000000000000000000000000000000000000000000000000000000000000000000000000000
0000000000000000000000000000000000000000000000000000000000000000000000000000000000000000000000000000000000000000000000000000000000000000000000000000000000000000000000000000000000000000000000000000000000000000000000000000000000000000000000000000000000000000
0000000000000000000000000000000000000000000000000000000000000000000000000000000000000000000000000000000000000000000000000000000000000000000000000000000000000000000000000000000000000000000000000000000000000000000000000000000000000000000000000000000000000000
0000000000000000000000000000000200000000000000000000000000000000000000000000000000000000000000000000000000000000000000000000000000000000000000000000000000000000000000000000000000000000000000000000000000000000000000000000000000000000000000000000000000000000
0000000000000000000000000000000000000000000000000000000000000000000000000000000000000000000000000000000000000000000000000000000000000000000000000000000000000000000000000000000000000000000000000000000000000000000000000000000000000000000000000000000000000000
0000000000000000000000000000000000000000000000000000000000000000000000000000000000000000000000000000000000000000000000000000000000000000000000000000000000000000000000000000000000000000000000000000000000000000000000000000000000000000000000000000000000000000
0000000000000000000000000000000000000000000000000000000000000000000000000000000000000000000000000000000000000000000000000000000000000000000000000000000000000000000000000000000000000000000000000000000000000000000000000000000000000000000000000000000000000000
0000000000000000000000000000000000000000000000000000000000000000000000000000000000000000000000000000000000000000000000000000000000000000000000000000000000000000000000000000000000000000000000000000000000000000000000000000000000000000000000000000000000000000
0000000000000000000000000000000000000000000000000000000000000000000000000000000000000000000000000000000000000000000000000000000000000000000000000000000000000000000000000000000000000000000000000000000000000000000000000000000000000000000000000000000000000000
0000000000000000000000000000000000000000000000000000000000000000000000000000000000000000000000000000000000000000000000000000000000000000000000000000000000000000000000000000000000000000000000000000000000000000000000000000000000000000000000000000000000000000
0000000000000000000000000000000000000000000000000000000000000000000000000000000000000000000000020000000000000000000000000000000000000000000000000000000000000000000000000000000000000000000000000000000000000000000000000000000000000000000000000000000000000000
0000000000000000000000000000000000000000000000000000000000000000000000000000000000000000000000000000000000000000000000000000000000000000000000000000000000000000000000000000000000000000000000000000000000000000000000000000000000000000000000000000000000000000
0000000000000000000000000000000000000000000000000000000000000000000000000000000000000000000000000000000000000000000000000000000000000000000000000000000000000000000000000000000000000000000000000000000000000000000000000000000000000000000000000000000000000000
0000000000000000000000000000000000000000000000000000000000000000000000000000000000000000000000000000000000000000000000000000000000000000000000000000000000000000000000000000000000000000000000000000000000000000000000000000000000000000000000000000000000000000
0000000000000000000000000000000000000000000000000000000000000000000000000000000000000000000000000000000000000000000000000000000000000000000000000000000000000000000000000000000000000000000000000000000000000000000000000000000000000000000000000000000000000000
0000000000000000000000000000000000000000000000020000000000000000000000000000000000000000000000000000000000000000000000000000000000000000000000000000000000000000000000000000000000000000000000000000000000000000000000000000000000000000000000000000000000000000
0000000000000000000000000000000000000000000000000000000000000000000000000000000000000000000000000000000000000000000000000000000000000000000000000000000000000000000000000000000000000000000000000000000000000000000000000000000000000000000000000000000000000000
0000000000000000000000000000000000000000000000000000000000000000000000000000000000000000000000000000000000000000000000000000000000000000000000000000000000000000000000000000000000000000000000000000000000000000000000000000000000000000000000000000000000000000
0000000000000000000000000000000000000000000000000000000000000000000000000000000000000000000000000000000000000000000000000000000000000000000000000000000000000000000000000000000000000000000000000000000000000000000000000000000000000000000000000000000000000000
0000000000000000000000000000000000000000000000000000000000000000000000000000000000000000000000000000000000000000000000000000000000000000000000000000000000000000000000000000000000000000000000000000000000000000000000000000000000000000000000000000000000000000
0000000000000000000200000000000000000000000000000000000000000000000000000000000000000000000000000000000000000000000000000000000000000000000000000000000000000000000000000000000000000000000000000000000000000000000000000000000000000000000000000000000000000000
